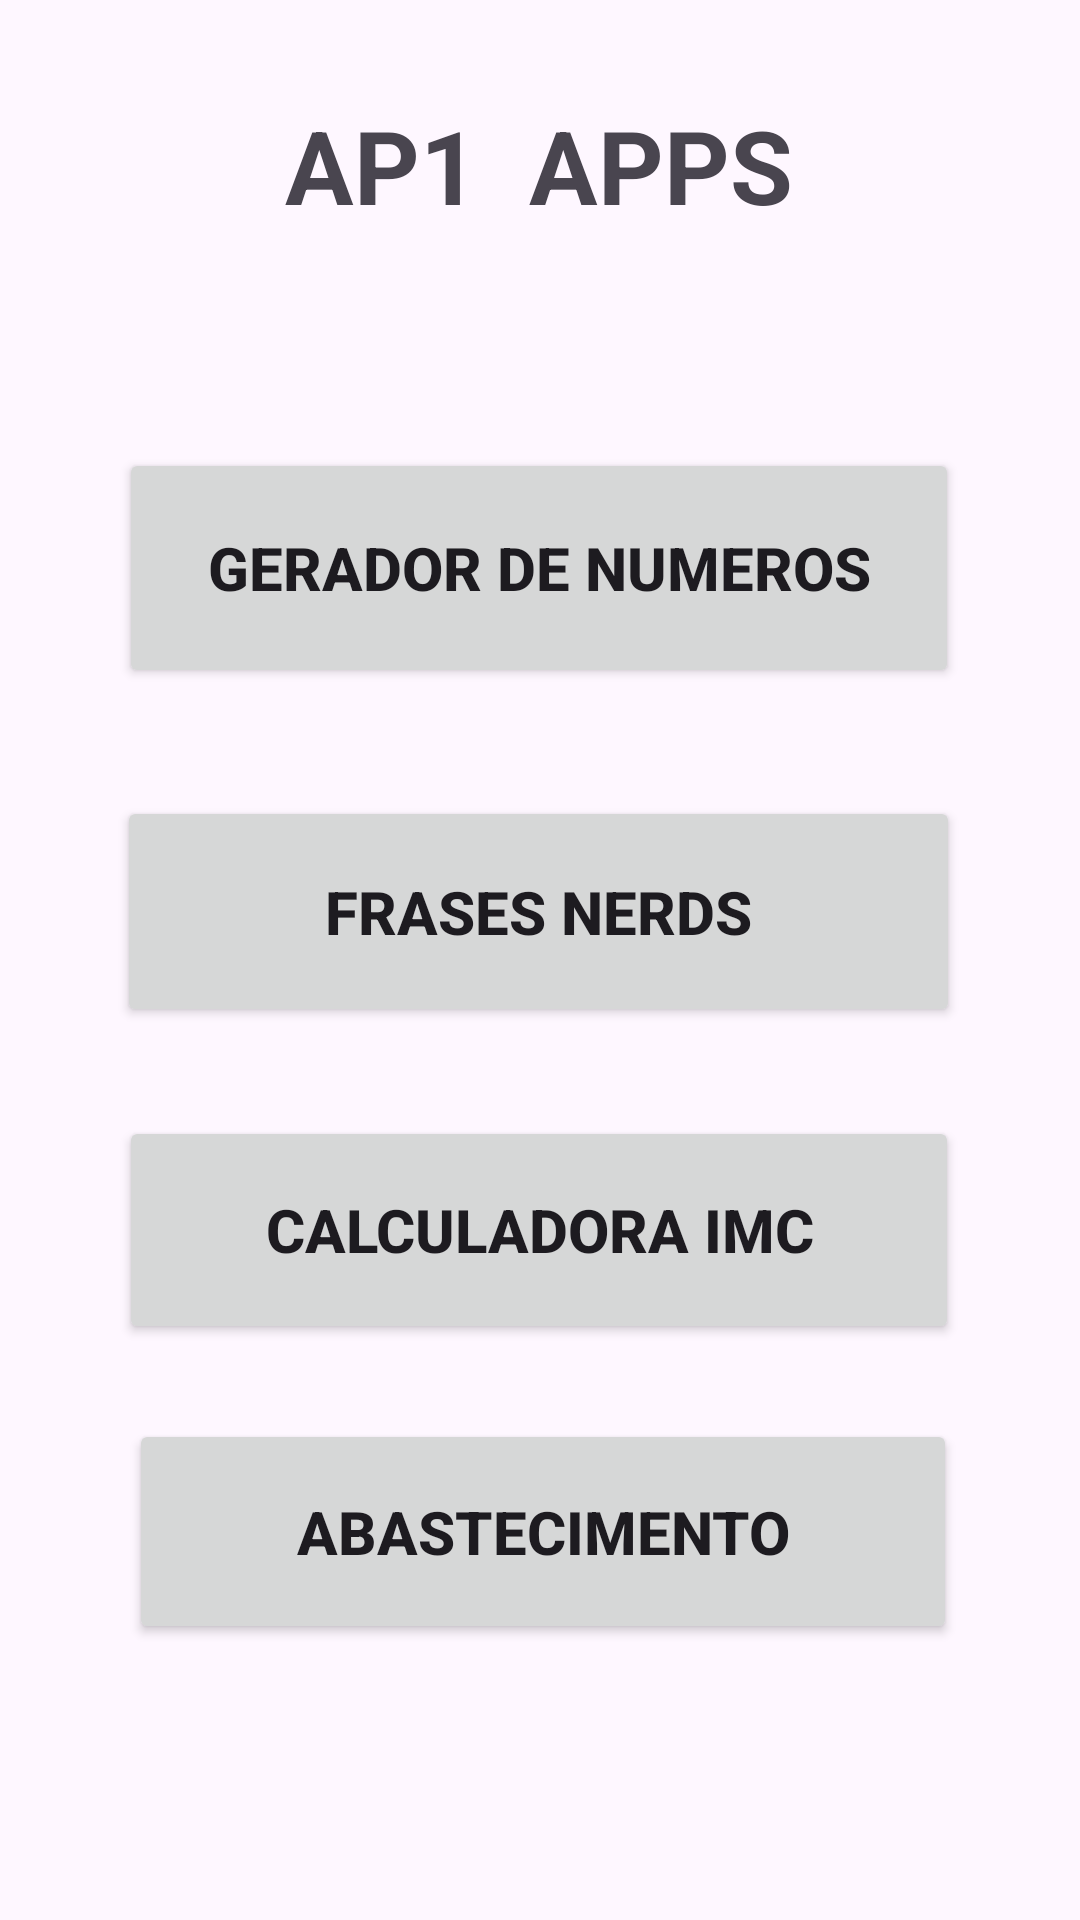

Produce the Android XML layout that renders to this screen, including the resource entries it uses.
<!-- AndroidManifest.xml: application theme Theme.Ap1Apps -->
<!-- res/layout/activity_lista_apps.xml -->
<?xml version="1.0" encoding="utf-8"?>
<androidx.constraintlayout.widget.ConstraintLayout xmlns:android="http://schemas.android.com/apk/res/android"
    xmlns:app="http://schemas.android.com/apk/res-auto"
    xmlns:tools="http://schemas.android.com/tools"
    android:id="@+id/main"
    android:layout_width="match_parent"
    android:layout_height="match_parent"
    tools:context=".ListaApps">

    <TextView
        android:id="@+id/textView"
        android:layout_width="218dp"
        android:layout_height="72dp"
        android:text="AP1  APPS"
        android:textAlignment="center"
        android:textSize="34sp"
        android:textStyle="bold"
        app:layout_constraintBottom_toBottomOf="parent"
        app:layout_constraintEnd_toEndOf="parent"
        app:layout_constraintHorizontal_bias="0.497"
        app:layout_constraintStart_toStartOf="parent"
        app:layout_constraintTop_toTopOf="parent"
        app:layout_constraintVertical_bias="0.057" />

    <Button
        android:id="@+id/num"
        android:layout_width="280dp"
        android:layout_height="80dp"
        android:onClick="appNum"
        android:text="Gerador de Numeros"
        android:textSize="20sp"
        android:textStyle="bold"
        app:layout_constraintBottom_toBottomOf="parent"
        app:layout_constraintEnd_toEndOf="parent"
        app:layout_constraintHorizontal_bias="0.496"
        app:layout_constraintStart_toStartOf="parent"
        app:layout_constraintTop_toBottomOf="@+id/textView"
        app:layout_constraintVertical_bias="0.099" />

    <Button
        android:id="@+id/frases"
        android:layout_width="281dp"
        android:layout_height="77dp"
        android:layout_marginTop="36dp"
        android:onClick="appFrases"
        android:text="Frases Nerds"
        android:textSize="20sp"
        android:textStyle="bold"
        app:layout_constraintEnd_toEndOf="parent"
        app:layout_constraintHorizontal_bias="0.492"
        app:layout_constraintStart_toStartOf="parent"
        app:layout_constraintTop_toBottomOf="@+id/num" />

    <Button
        android:id="@+id/imc"
        android:layout_width="280dp"
        android:layout_height="76dp"
        android:onClick="appImc"
        android:text="Calculadora IMC"
        android:textSize="20sp"
        android:textStyle="bold"
        app:layout_constraintBottom_toBottomOf="parent"
        app:layout_constraintEnd_toEndOf="parent"
        app:layout_constraintHorizontal_bias="0.496"
        app:layout_constraintStart_toStartOf="parent"
        app:layout_constraintTop_toBottomOf="@+id/frases"
        app:layout_constraintVertical_bias="0.134" />

    <Button
        android:id="@+id/abast"
        android:layout_width="276dp"
        android:layout_height="75dp"
        android:onClick="appAbast"
        android:text="Abastecimento"
        android:textSize="20sp"
        android:textStyle="bold"
        app:layout_constraintBottom_toBottomOf="parent"
        app:layout_constraintEnd_toEndOf="parent"
        app:layout_constraintHorizontal_bias="0.511"
        app:layout_constraintStart_toStartOf="parent"
        app:layout_constraintTop_toBottomOf="@+id/imc"
        app:layout_constraintVertical_bias="0.213" />

</androidx.constraintlayout.widget.ConstraintLayout>
<!-- resources referenced by this layout -->
<resources>
  <style name="Theme.Ap1Apps" parent="Base.Theme.Ap1Apps" />
  <style name="Base.Theme.Ap1Apps" parent="Theme.Material3.DayNight.NoActionBar">
          
          
      </style>
</resources>
